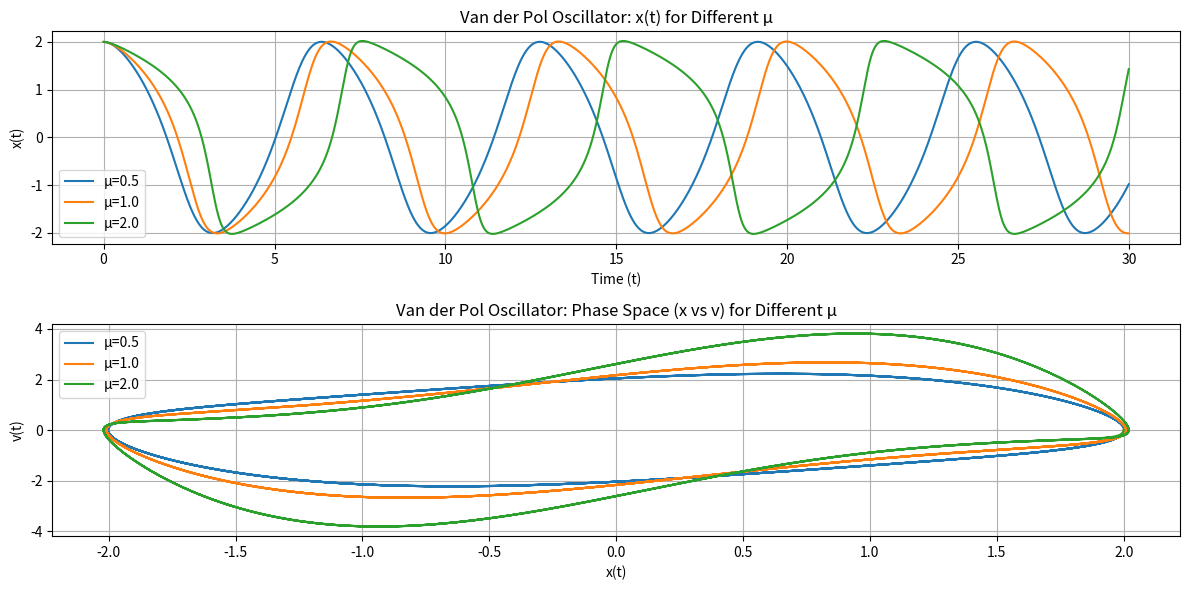
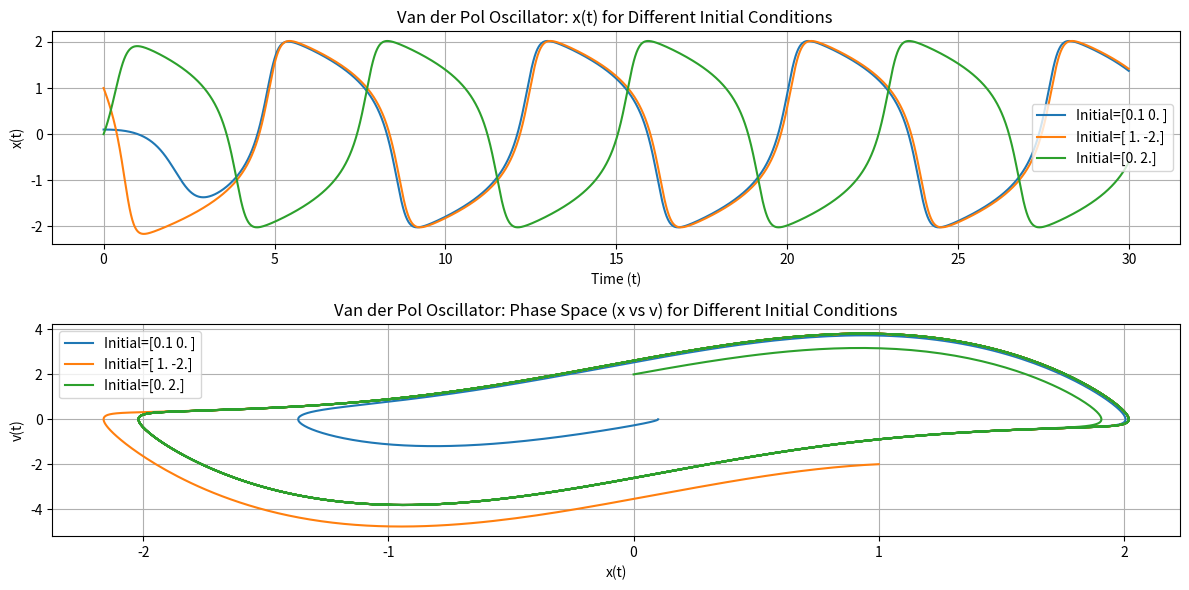
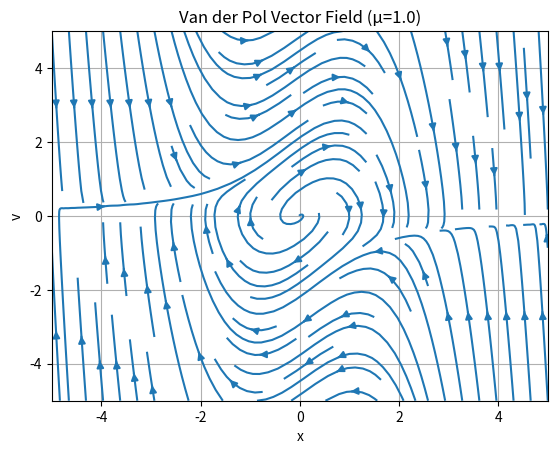

Reproduce these figures in Python, in order.


# Van der Pol oscillator
# x'' - μ(1 - x^2)x' + x = 0
# rewrite as a first-order system:
# dx/dt = v
# dv/dt = μ(1 - x^2)v - x
import numpy as np
import matplotlib.pyplot as plt

# I want:
# Time series of x(t) and v(t)
# Phase space plot of x vs v
# Multiiple μ(mu) values to see how the nonlinearity affects the dynamics

# func that takes in state [x, v] and returns [dx/dt, dv/dt]
def van_der_pol(t, state, mu):
    x, v = state
    dxdt = v
    dvdt = mu * (1 - x**2) * v - x
    return np.array([dxdt, dvdt])

# analyze the equilibrium
mu_vals = [0.5, 1.0, 2.0, 4.0]
for mu in mu_vals:
    J = np.array([[0, 1], [-1, mu]])
    eigenvalues = np.linalg.eigvals(J)
    print(f"Eigenvalues of the Jacobian at the equilibrium point for μ={mu}:", eigenvalues)

# Write RK4 solver so we can generate trajectories
def rk4_step(func, t, state, dt, mu):
    k1 = func(t, state, mu)
    k2 = func(t + dt/2, state + dt/2 * k1, mu)
    k3 = func(t + dt/2, state + dt/2 * k2, mu)
    k4 = func(t + dt, state + dt * k3, mu)
    return state + (dt/6) * (k1 + 2*k2 + 2*k3 + k4)

# RK4 integration loop -> take in func, initial state, time range, and mu; return trajectory: times and states
def rk4(func, initial_state, t_start, t_end, dt, mu):
    t_vals = np.arange(t_start, t_end, dt)
    states = np.zeros((len(t_vals), len(initial_state)))
    states[0] = initial_state
    for i in range(1, len(t_vals)):
        states[i] = rk4_step(func, t_vals[i-1], states[i-1], dt, mu)
    return t_vals, states

# Parameters
t_start = 0.0
t_end = 30.0
dt = 0.01
initial_state = np.array([2.0, 0.0])
initial_states = [np.array([0.1, 0.0]), np.array([1.0, -2.0]), np.array([0.0, 2.0])]
mu = 1.0
mu_values = [0.5, 1.0, 2.0]  # Different nonlinearity parameters


# Plot with one initial state, varying mu
plt.figure(figsize=(12, 6))
plt.subplot(2, 1, 1)
for mu in mu_values:
    t_values, states = rk4(van_der_pol, initial_state, t_start, t_end, dt, mu)
    plt.plot(t_values, states[:, 0], label=f'μ={mu}')
plt.title('Van der Pol Oscillator: x(t) for Different μ')
plt.xlabel('Time (t)')
plt.ylabel('x(t)')
plt.grid()
plt.legend()
plt.subplot(2, 1, 2)
for mu in mu_values:
    t_values, states = rk4(van_der_pol, initial_state, t_start, t_end, dt, mu)
    plt.plot(states[:, 0], states[:, 1], label=f'μ={mu}')
plt.title('Van der Pol Oscillator: Phase Space (x vs v) for Different μ')
plt.xlabel('x(t)')
plt.ylabel('v(t)')
plt.grid()
plt.legend()
plt.tight_layout()
plt.savefig('van_der_pol_mu_analysis.png')
plt.show()

# Plot with one mu (=1), varying initial conditions
plt.figure(figsize=(12, 6))
plt.subplot(2, 1, 1)
for initial_state in initial_states:
    t_values, states = rk4(van_der_pol, initial_state, t_start, t_end, dt, mu)
    plt.plot(t_values, states[:, 0], label=f'Initial={initial_state}')
plt.title('Van der Pol Oscillator: x(t) for Different Initial Conditions ')
plt.xlabel('Time (t)')
plt.ylabel('x(t)')
plt.grid()
plt.legend()
plt.subplot(2, 1, 2)
for initial_state in initial_states:
    t_values, states = rk4(van_der_pol, initial_state, t_start, t_end, dt, mu)
    plt.plot(states[:, 0], states[:, 1], label=f'Initial={initial_state}')
plt.title('Van der Pol Oscillator: Phase Space (x vs v) for Different Initial Conditions')
plt.xlabel('x(t)')
plt.ylabel('v(t)')
plt.grid()
plt.legend()
plt.tight_layout()

plt.savefig('van_der_pol_initial_conditions.png')
plt.show()

# vector field plot for mu = 1.0
mu = 1.0
x_range = np.linspace(-5, 5, 20)
v_range = np.linspace(-5, 5, 20)
X, V = np.meshgrid(x_range, v_range)

DX = V
DV = mu * (1 - X**2) * V - X

plt.figure()
plt.streamplot(X, V, DX, DV)  
plt.title(f'Van der Pol Vector Field (μ={mu})') 
plt.xlabel('x')
plt.ylabel('v')                                                                    
plt.grid()                                                                         
plt.savefig('van_der_pol_vector_field.png')
plt.show()                                                                         
